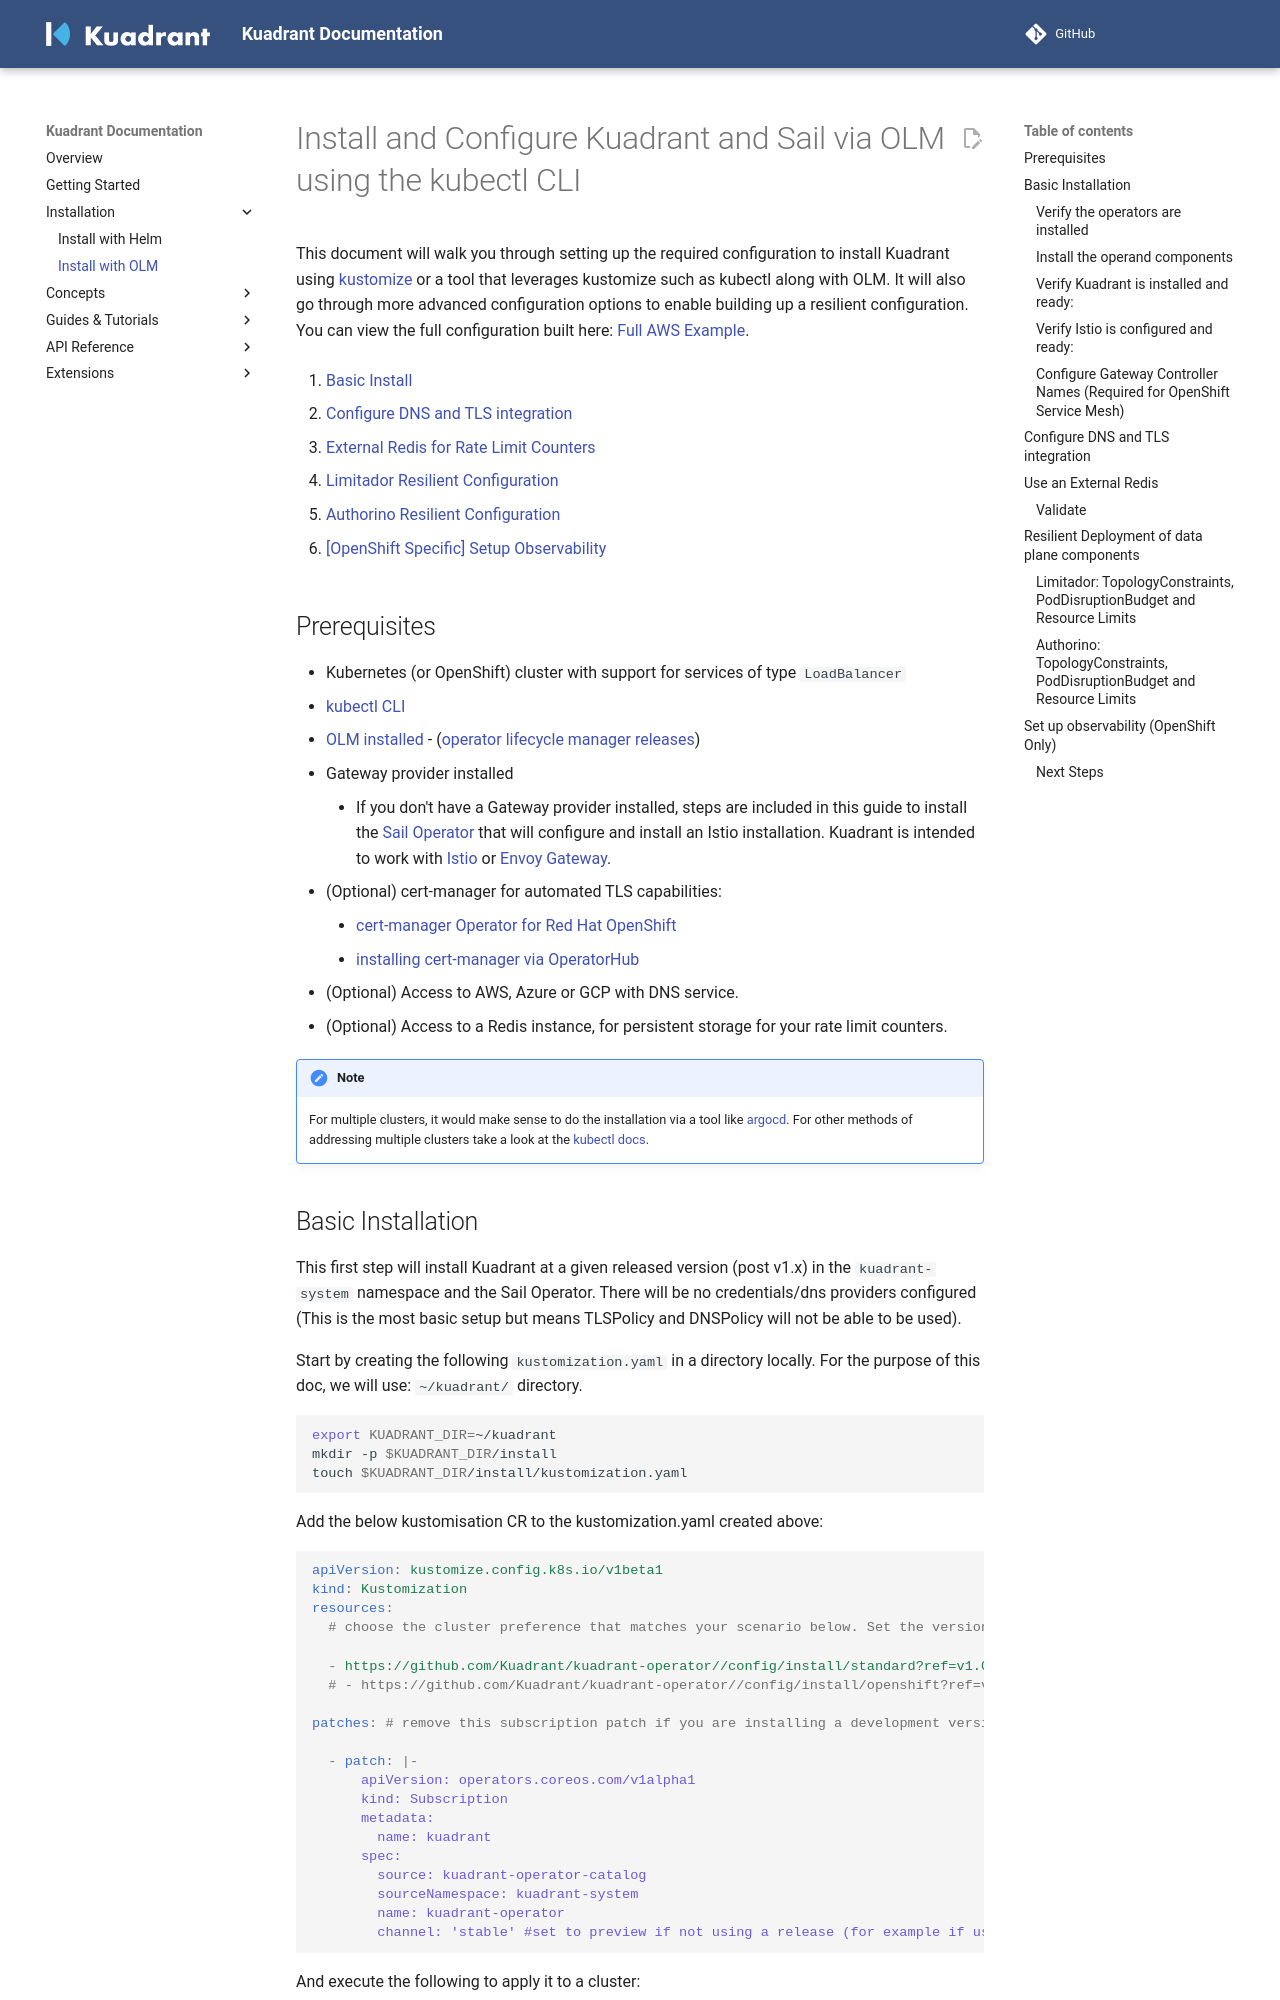

repository: Kuadrant/docs.kuadrant.io · page: 1.5.x/install-olm/index.html · generator: mkdocs

# Install and Configure Kuadrant and Sail via OLM using the kubectl CLI

This document will walk you through setting up the required configuration to install Kuadrant using [kustomize](https://kustomize.io/) or a tool that leverages kustomize such as kubectl along with OLM. It will also go through more advanced configuration options to enable building up a resilient configuration. You can view the full configuration built here: [Full AWS Example](https://github.com/Kuadrant/kuadrant-operator/tree/main/config/install/full-example-aws).



1. [Basic Install](#basic-installation)

2. [Configure DNS and TLS integration](#configure-dns-and-tls-integration)

3. [External Redis for Rate Limit Counters](#use-an-external-redis)

4. [Limitador Resilient Configuration](#limitador-topologyconstraints-poddisruptionbudget-and-resource-limits)

5. [Authorino Resilient Configuration](#authorino-topologyconstraints-poddisruptionbudget-and-resource-limits)

6. [[OpenShift Specific] Setup Observability ](#set-up-observability-openshift-only)


## Prerequisites

* Kubernetes (or OpenShift) cluster with support for services of type `LoadBalancer`
* [kubectl CLI](https://kubernetes.io/docs/reference/kubectl/)
- [OLM installed](https://olm.operatorframework.io/docs/getting-started/) - ([operator lifecycle manager releases](https://github.com/operator-framework/operator-lifecycle-manager/releases))
- Gateway provider installed
    - If you don't have a Gateway provider installed, steps are included in this guide to install the [Sail Operator](https://github.com/istio-ecosystem/sail-operator) that will configure and install an Istio installation. Kuadrant is intended to work with [Istio](https://istio.io) or [Envoy Gateway](https://gateway.envoyproxy.io/).  
- (Optional) cert-manager for automated TLS capabilities:
    - [cert-manager Operator for Red Hat OpenShift](https://docs.openshift.com/container-platform/4.16/security/cert_manager_operator/cert-manager-operator-install.html)
    - [installing cert-manager via OperatorHub](https://cert-manager.io/docs/installation/operator-lifecycle-manager/)
- (Optional) Access to AWS, Azure or GCP with DNS service.
- (Optional) Access to a Redis instance, for persistent storage for your rate limit counters.


!!! note
    For multiple clusters, it would make sense to do the installation via a tool like [argocd](https://argo-cd.readthedocs.io/en/stable/). For other methods of addressing multiple clusters take a look at the [kubectl docs](https://kubernetes.io/docs/tasks/access-application-cluster/configure-access-multiple-clusters/).
